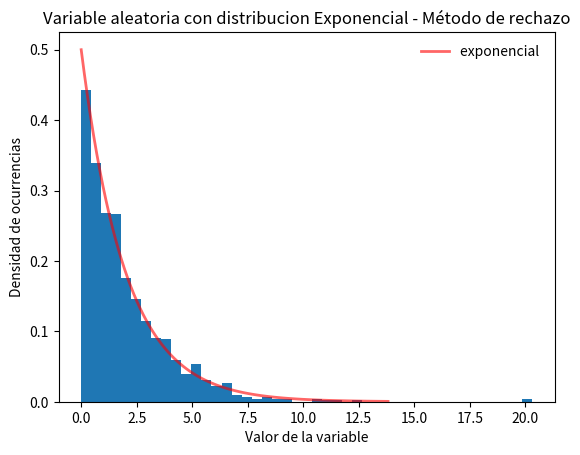

Python code for this plot:
import numpy as np
import random
import matplotlib.pyplot as plt
from scipy.stats import expon

def generar_exponencial(numero, lambda_param):
    
    # Aplicar la transformada inversa
    exponenciales = -np.log(numero) / lambda_param
    
    return exponenciales


# Parámetro lambda
lambda_param = 0.5

# Número de valores a generar
n = 1000

def graficar_exponencial():
    numero = [random.uniform(0, 1) for i in range(n)]
    num = generar_exponencial(numero, lambda_param)

    # Definir funcion de densidad y graficar para comparar
    x = np.linspace(expon.ppf(0.0001, scale=1 / lambda_param), expon.ppf(0.999, scale=1 / lambda_param), 100)
    fig, ax = plt.subplots(1, 1)
    ax.plot(x, expon.pdf(x, scale=1 / lambda_param), 'r-', lw=2, alpha=0.6, label='exponencial ')
    ax.legend(loc='best', frameon=False)

    # Histograma de densidades de x aceptadas por el metodo de rechazo
    ax.hist(num, density=True, bins='auto', histtype='stepfilled')
    plt.ylabel("Densidad de ocurrencias")
    plt.xlabel("Valor de la variable")
    plt.title('Variable aleatoria con distribucion Exponencial - Método de rechazo')
    plt.show()

graficar_exponencial()

